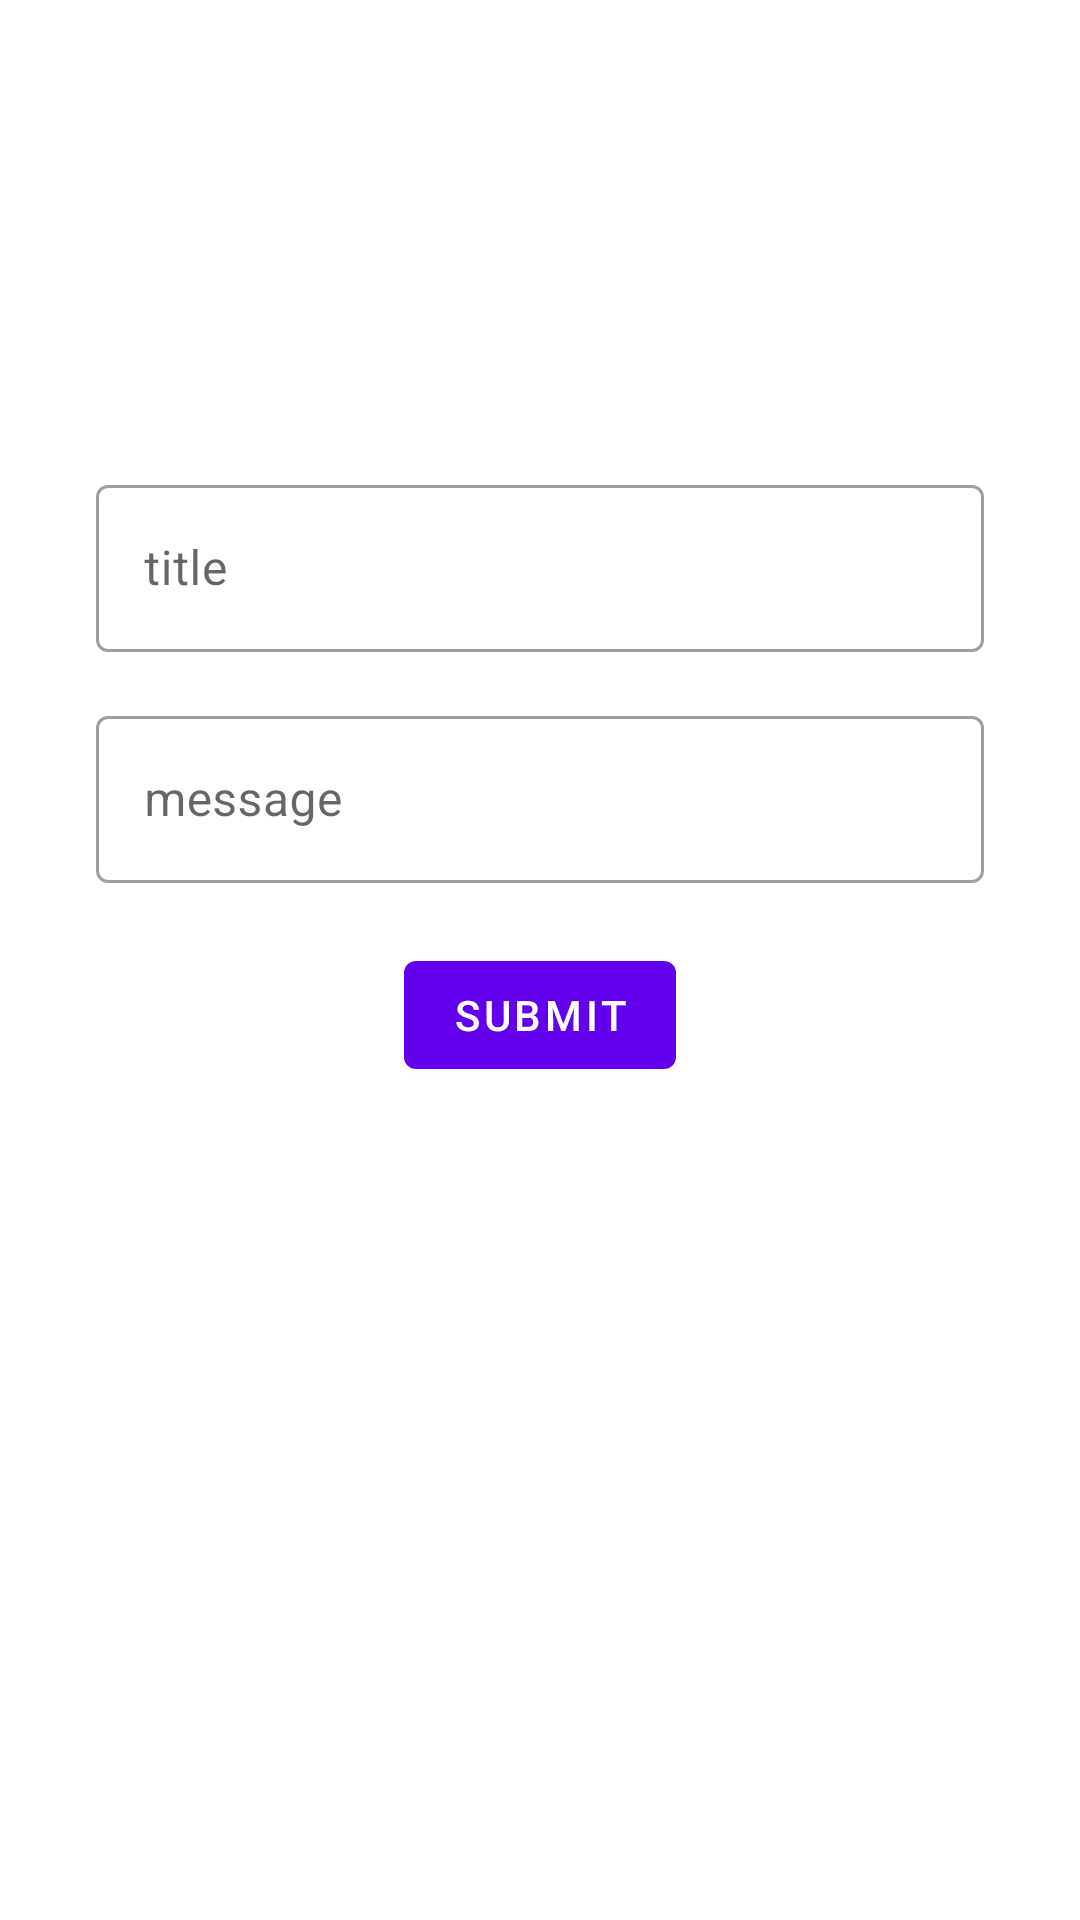

Android layout source for this screen:
<!-- AndroidManifest.xml: application theme Theme.Valommunity -->
<!-- res/layout/activity_real_time_database.xml -->
<?xml version="1.0" encoding="utf-8"?>
<androidx.constraintlayout.widget.ConstraintLayout xmlns:android="http://schemas.android.com/apk/res/android"
    xmlns:app="http://schemas.android.com/apk/res-auto"
    xmlns:tools="http://schemas.android.com/tools"
    android:layout_width="match_parent"
    android:layout_height="match_parent"
    tools:context=".RealTimeDatabase">
    <com.google.android.material.textfield.TextInputLayout
        android:id="@+id/titleInputWrapper"
        android:layout_width="match_parent"
        android:layout_height="wrap_content"
        android:layout_marginStart="32dp"
        android:layout_marginEnd="32dp"
        android:hint="title"
        style="@style/Widget.MaterialComponents.TextInputLayout.OutlinedBox"
        app:layout_constraintBottom_toBottomOf="parent"
        app:layout_constraintEnd_toEndOf="parent"
        app:layout_constraintStart_toStartOf="parent"
        app:layout_constraintTop_toTopOf="parent"
        app:layout_constraintVertical_bias="0.26999998">

        <com.google.android.material.textfield.TextInputEditText
            android:id="@+id/titleInput"
            android:layout_width="match_parent"
            android:layout_height="wrap_content" />

    </com.google.android.material.textfield.TextInputLayout>

    <com.google.android.material.textfield.TextInputLayout
        android:id="@+id/messageInputWrapper"
        android:layout_width="match_parent"
        android:layout_height="wrap_content"
        android:layout_marginStart="32dp"
        android:layout_marginTop="16dp"
        android:layout_marginEnd="32dp"
        android:hint="message"
        style="@style/Widget.MaterialComponents.TextInputLayout.OutlinedBox"
        app:layout_constraintEnd_toEndOf="parent"
        app:layout_constraintStart_toStartOf="parent"
        app:layout_constraintTop_toBottomOf="@+id/titleInputWrapper">

        <com.google.android.material.textfield.TextInputEditText
            android:id="@+id/messageInput"
            android:layout_width="match_parent"
            android:layout_height="wrap_content"
            android:inputType="text" />

    </com.google.android.material.textfield.TextInputLayout>

    <Button
        android:id="@+id/submitButton"
        android:layout_width="wrap_content"
        android:layout_height="wrap_content"
        android:layout_marginTop="20dp"
        android:layout_weight="1"
        android:text="Submit"
        app:layout_constraintEnd_toEndOf="parent"
        app:layout_constraintStart_toStartOf="parent"
        app:layout_constraintTop_toBottomOf="@+id/messageInputWrapper" />

</androidx.constraintlayout.widget.ConstraintLayout>
<!-- resources referenced by this layout -->
<resources>
  <style name="Theme.Valommunity" parent="Theme.MaterialComponents.DayNight.DarkActionBar">
          
          <item name="colorPrimary">@color/purple_500</item>
          <item name="colorPrimaryVariant">@color/purple_700</item>
          <item name="colorOnPrimary">@color/white</item>
          
          <item name="colorSecondary">@color/teal_200</item>
          <item name="colorSecondaryVariant">@color/teal_700</item>
          <item name="colorOnSecondary">@color/black</item>
          
          <item name="android:statusBarColor" tools:targetApi="l">?attr/colorPrimaryVariant</item>
          
      </style>
  <!-- not gathered from this repository: default colours our renderer supplied (Android Studio template values) -->
  <color name="purple_500">#FF6200EE</color>
  <color name="purple_700">#FF3700B3</color>
  <color name="teal_200">#FF03DAC5</color>
  <color name="teal_700">#FF018786</color>
  <color name="black">#FF000000</color>
  <color name="white">#FFFFFFFF</color>
</resources>
